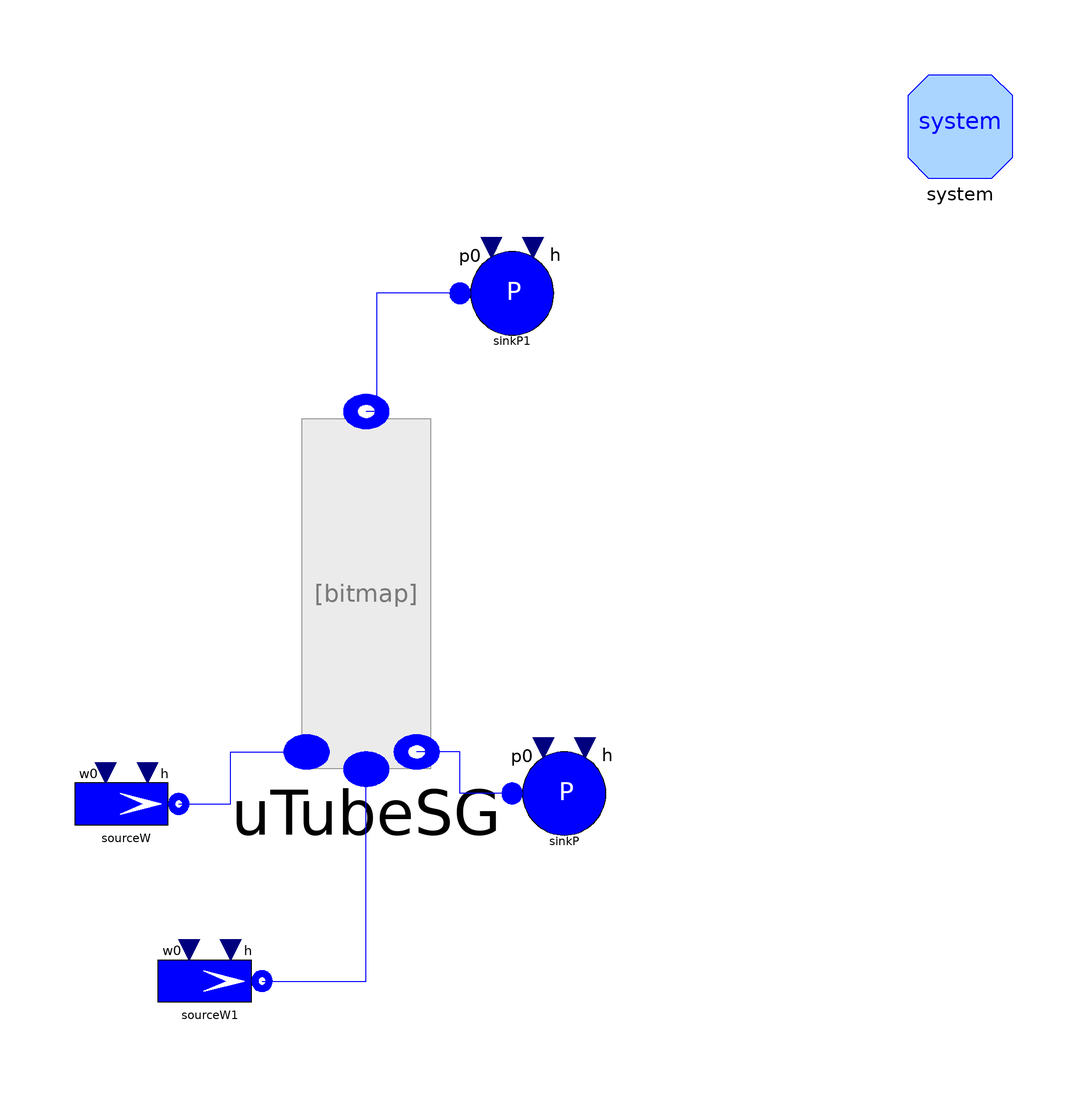

This picture is the connection diagram that the Modelica source below describes through its graphical annotations.

model Sandbox

  inner ThermoPower3.System system
    annotation (Placement(transformation(extent={{80,80},{100,100}})));

  ThermoPower3.Water.SourceW sourceW(
    w0=10,
    p0=100000,
    h=1e5) annotation (Placement(transformation(extent={{-80,-50},{-60,-30}})));
  ThermoPower3.Water.SourceW sourceW1(
    w0=10,
    h=1e6,
    p0=10000000)
    annotation (Placement(transformation(extent={{-64,-84},{-44,-64}})));
  ThermoPower3.Water.SinkP sinkP(h=1e6, p0=10000000)
    annotation (Placement(transformation(extent={{4,-48},{24,-28}})));
  ThermoPower3.Water.SinkP sinkP1(
    p0=100000,
    R=0,
    h=1e5) annotation (Placement(transformation(extent={{-6,48},{14,68}})));
  UTubeSG uTubeSG
    annotation (Placement(transformation(extent={{-68,-32},{20,34}})));
equation

  connect(sourceW.flange, uTubeSG.flangetin) annotation (Line(
      points={{-60,-40},{-50,-40},{-50,-30.02},{-35.44,-30.02}},
      color={0,0,255},
      smooth=Smooth.None));
  connect(sinkP.flange, uTubeSG.flangetout) annotation (Line(
      points={{4,-38},{-6,-38},{-6,-30.02},{-14.32,-30.02}},
      color={0,0,255},
      smooth=Smooth.None));
  connect(sourceW1.flange, uTubeSG.flangesin) annotation (Line(
      points={{-44,-74},{-24,-74},{-24,-33.32}},
      color={0,0,255},
      smooth=Smooth.None));
  connect(sinkP1.flange, uTubeSG.flangesout) annotation (Line(
      points={{-6,58},{-22,58},{-22,35.32},{-24,35.32}},
      color={0,0,255},
      smooth=Smooth.None));
  annotation (Diagram(coordinateSystem(preserveAspectRatio=false, extent={{-100,
            -100},{100,100}}),
                         graphics));
end Sandbox;